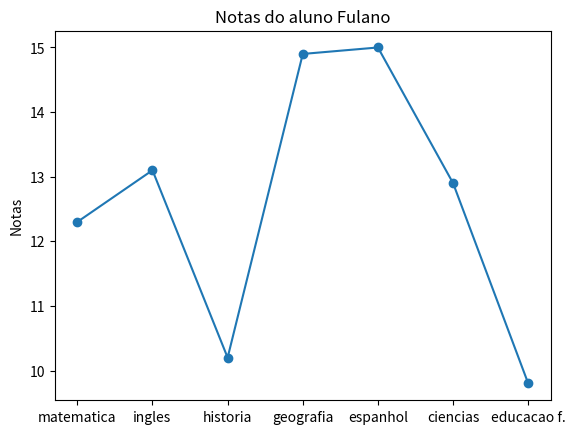

Here is the Python script that generated this plot:
# NOTAS IMPORTANTES: funções do módulo "pyplot", exemplificando ".axis()", levam apenas 1 ARGUMENTO, por isso
#    sempre coloque argumentos que levam mais de um elemento entre colchetes [] para ser considereado 1 argumento
#    funções que determinam a anela do gráfico, como ".plot" ou ".bar" são exceções que levam mais argumentos, mas caso
#    precise fazer um fluxo de controle, ter de se colocar o fluxo entre colchetes []
# funções são todas as ações marcadas com ponto antes da palavra, e um parênteses no final dela [.funcao()]

# importe o módulo "plot" da biblioteca "matplotlib"
from matplotlib import pyplot as p

# crie duas listas, e como boa prática, coloque a de cima como eixo X (vertical), e a de cima como eixo Y (horizontal)
notas = [12.3, 13.1, 10.2, 14.9, 15.0, 12.9, 9.8]
provas = ["matematica", "ingles", "historia", "geografia", "espanhol", "ciencias", "educacao f."]

# logo após, escreva a sintaxe que criará o gráfico de linhas
p.plot(provas, notas, marker="o", linestyle="solid")
# exemplo de sintaxe ( eixo X, eixo Y, cor="cor", marcador="tipo_de_marcador", linestyle="tipo_de_linha" )

# em seguida, coloque o título do gráfico com o ".title"
p.title("Notas do aluno Fulano")

# adicione um conjunto ao eixo Y
p.ylabel("Notas")

# e mostre o gráfico
p.show()
